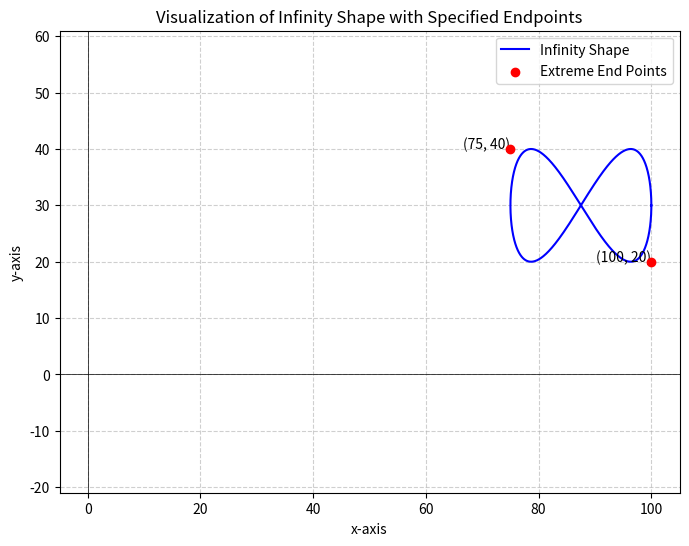

The script that saved this image:
import numpy as np
import matplotlib.pyplot as plt

# Define the parametric equations for the infinity shape
t = np.linspace(0, 2 * np.pi, 1000)
x = 12.5 * np.cos(t) + 87.5
y = 10 * np.sin(2 * t) + 30

# Define the extreme end points
extreme_points = [(75, 40), (100, 20)]

# Plotting the lemniscate (infinity shape)
plt.figure(figsize=(8, 6))
plt.plot(x, y, label='Infinity Shape', color='blue')
plt.scatter(*zip(*extreme_points), color='red', zorder=5, label='Extreme End Points')

# Mark the extreme points with coordinates
for point in extreme_points:
    plt.text(point[0], point[1], f'{point}', fontsize=10, ha='right')

plt.title('Visualization of Infinity Shape with Specified Endpoints')
plt.xlabel('x-axis')
plt.ylabel('y-axis')
plt.axhline(0, color='black', linewidth=0.5)
plt.axvline(0, color='black', linewidth=0.5)
plt.grid(True, linestyle='--', alpha=0.6)
plt.legend()
plt.axis('equal')
plt.show()